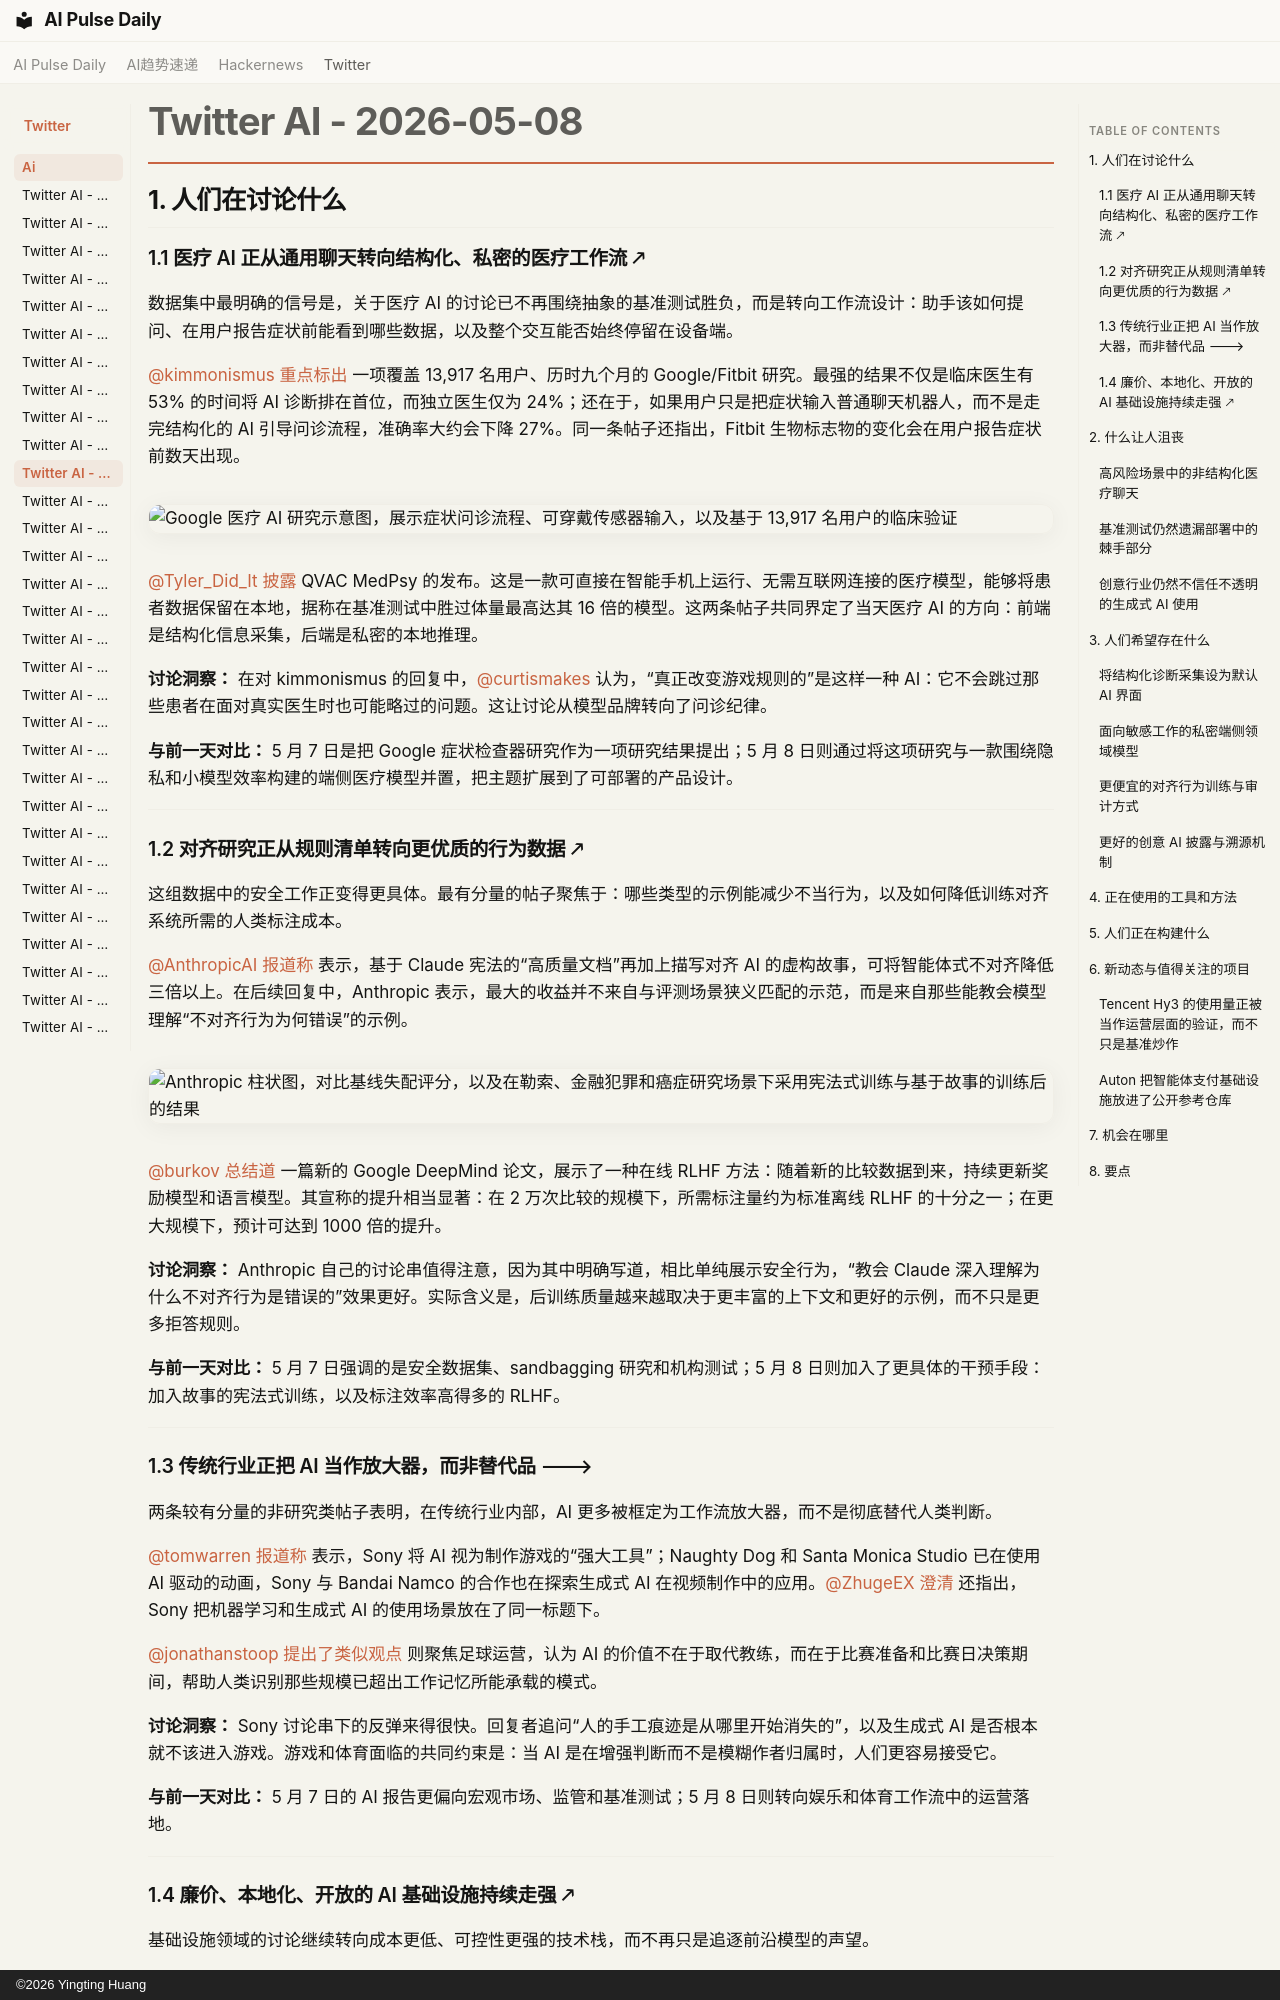

repository: vibewatch/vibewatch.github.io · page: twitter/ai/2026-05-08.zh/index.html · generator: mkdocs · copyright: ©2026 Yingting Huang

# Twitter AI - 2026-05-08

## 1. 人们在讨论什么

### 1.1 医疗 AI 正从通用聊天转向结构化、私密的医疗工作流 🡕

数据集中最明确的信号是，关于医疗 AI 的讨论已不再围绕抽象的基准测试胜负，而是转向工作流设计：助手该如何提问、在用户报告症状前能看到哪些数据，以及整个交互能否始终停留在设备端。

[@kimmonismus](https://x.com/kimmonismus) [重点标出](https://x.com/kimmonismus/status/2052450461278744798) 一项覆盖 13,917 名用户、历时九个月的 Google/Fitbit 研究。最强的结果不仅是临床医生有 53% 的时间将 AI 诊断排在首位，而独立医生仅为 24%；还在于，如果用户只是把症状输入普通聊天机器人，而不是走完结构化的 AI 引导问诊流程，准确率大约会下降 27%。同一条帖子还指出，Fitbit 生物标志物的变化会在用户报告症状前数天出现。

![Google 医疗 AI 研究示意图，展示症状问诊流程、可穿戴传感器输入，以及基于 13,917 名用户的临床验证](https://pbs.twimg.com/media/HHvEwaEXAAEHZXd.jpg)

[@Tyler_Did_It](https://x.com/Tyler_Did_It) [披露](https://x.com/Tyler_Did_It/status/2052516326057411042) QVAC MedPsy 的发布。这是一款可直接在智能手机上运行、无需互联网连接的医疗模型，能够将患者数据保留在本地，据称在基准测试中胜过体量最高达其 16 倍的模型。这两条帖子共同界定了当天医疗 AI 的方向：前端是结构化信息采集，后端是私密的本地推理。

**讨论洞察：** 在对 kimmonismus 的回复中，[@curtismakes](https://x.com/curtismakes) 认为，“真正改变游戏规则的”是这样一种 AI：它不会跳过那些患者在面对真实医生时也可能略过的问题。这让讨论从模型品牌转向了问诊纪律。

**与前一天对比：** 5 月 7 日是把 Google 症状检查器研究作为一项研究结果提出；5 月 8 日则通过将这项研究与一款围绕隐私和小模型效率构建的端侧医疗模型并置，把主题扩展到了可部署的产品设计。

---

### 1.2 对齐研究正从规则清单转向更优质的行为数据 🡕

这组数据中的安全工作正变得更具体。最有分量的帖子聚焦于：哪些类型的示例能减少不当行为，以及如何降低训练对齐系统所需的人类标注成本。

[@AnthropicAI](https://x.com/AnthropicAI) [报道称](https://x.com/AnthropicAI/status/2052808801040859392) 表示，基于 Claude 宪法的“高质量文档”再加上描写对齐 AI 的虚构故事，可将智能体式不对齐降低三倍以上。在后续回复中，Anthropic 表示，最大的收益并不来自与评测场景狭义匹配的示范，而是来自那些能教会模型理解“不对齐行为为何错误”的示例。

![Anthropic 柱状图，对比基线失配评分，以及在勒索、金融犯罪和癌症研究场景下采用宪法式训练与基于故事的训练后的结果](https://pbs.twimg.com/media/HHz8a9VW8AEYUoY.png)

[@burkov](https://x.com/burkov) [总结道](https://x.com/burkov/status/2052816546787922152) 一篇新的 Google DeepMind 论文，展示了一种在线 RLHF 方法：随着新的比较数据到来，持续更新奖励模型和语言模型。其宣称的提升相当显著：在 2 万次比较的规模下，所需标注量约为标准离线 RLHF 的十分之一；在更大规模下，预计可达到 1000 倍的提升。

**讨论洞察：** Anthropic 自己的讨论串值得注意，因为其中明确写道，相比单纯展示安全行为，“教会 Claude 深入理解为什么不对齐行为是错误的”效果更好。实际含义是，后训练质量越来越取决于更丰富的上下文和更好的示例，而不只是更多拒答规则。

**与前一天对比：** 5 月 7 日强调的是安全数据集、sandbagging 研究和机构测试；5 月 8 日则加入了更具体的干预手段：加入故事的宪法式训练，以及标注效率高得多的 RLHF。

---

### 1.3 传统行业正把 AI 当作放大器，而非替代品 🡒

两条较有分量的非研究类帖子表明，在传统行业内部，AI 更多被框定为工作流放大器，而不是彻底替代人类判断。

[@tomwarren](https://x.com/tomwarren) [报道称](https://x.com/tomwarren/status/2052801917554692517) 表示，Sony 将 AI 视为制作游戏的“强大工具”；Naughty Dog 和 Santa Monica Studio 已在使用 AI 驱动的动画，Sony 与 Bandai Namco 的合作也在探索生成式 AI 在视频制作中的应用。[@ZhugeEX](https://x.com/ZhugeEX) [澄清](https://x.com/ZhugeEX/status/2052773011090980881) 还指出，Sony 把机器学习和生成式 AI 的使用场景放在了同一标题下。

[@jonathanstoop](https://x.com/jonathanstoop) [提出了类似观点](https://x.com/jonathanstoop/status/2052446866608967722) 则聚焦足球运营，认为 AI 的价值不在于取代教练，而在于比赛准备和比赛日决策期间，帮助人类识别那些规模已超出工作记忆所能承载的模式。

**讨论洞察：** Sony 讨论串下的反弹来得很快。回复者追问“人的手工痕迹是从哪里开始消失的”，以及生成式 AI 是否根本就不该进入游戏。游戏和体育面临的共同约束是：当 AI 是在增强判断而不是模糊作者归属时，人们更容易接受它。

**与前一天对比：** 5 月 7 日的 AI 报告更偏向宏观市场、监管和基准测试；5 月 8 日则转向娱乐和体育工作流中的运营落地。

---
